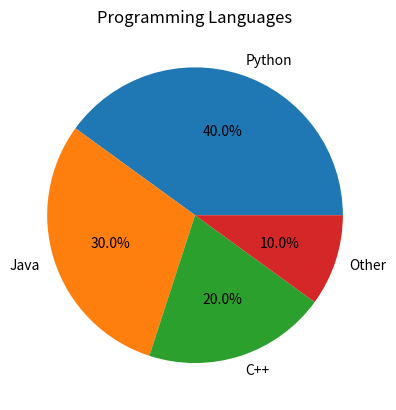

Source code (Python):
import matplotlib.pyplot as plt

sizes = [40, 30, 20, 10]
labels = ["Python", "Java", "C++", "Other"]

plt.pie(sizes, labels=labels, autopct="%1.1f%%")
plt.title("Programming Languages")
plt.show()
